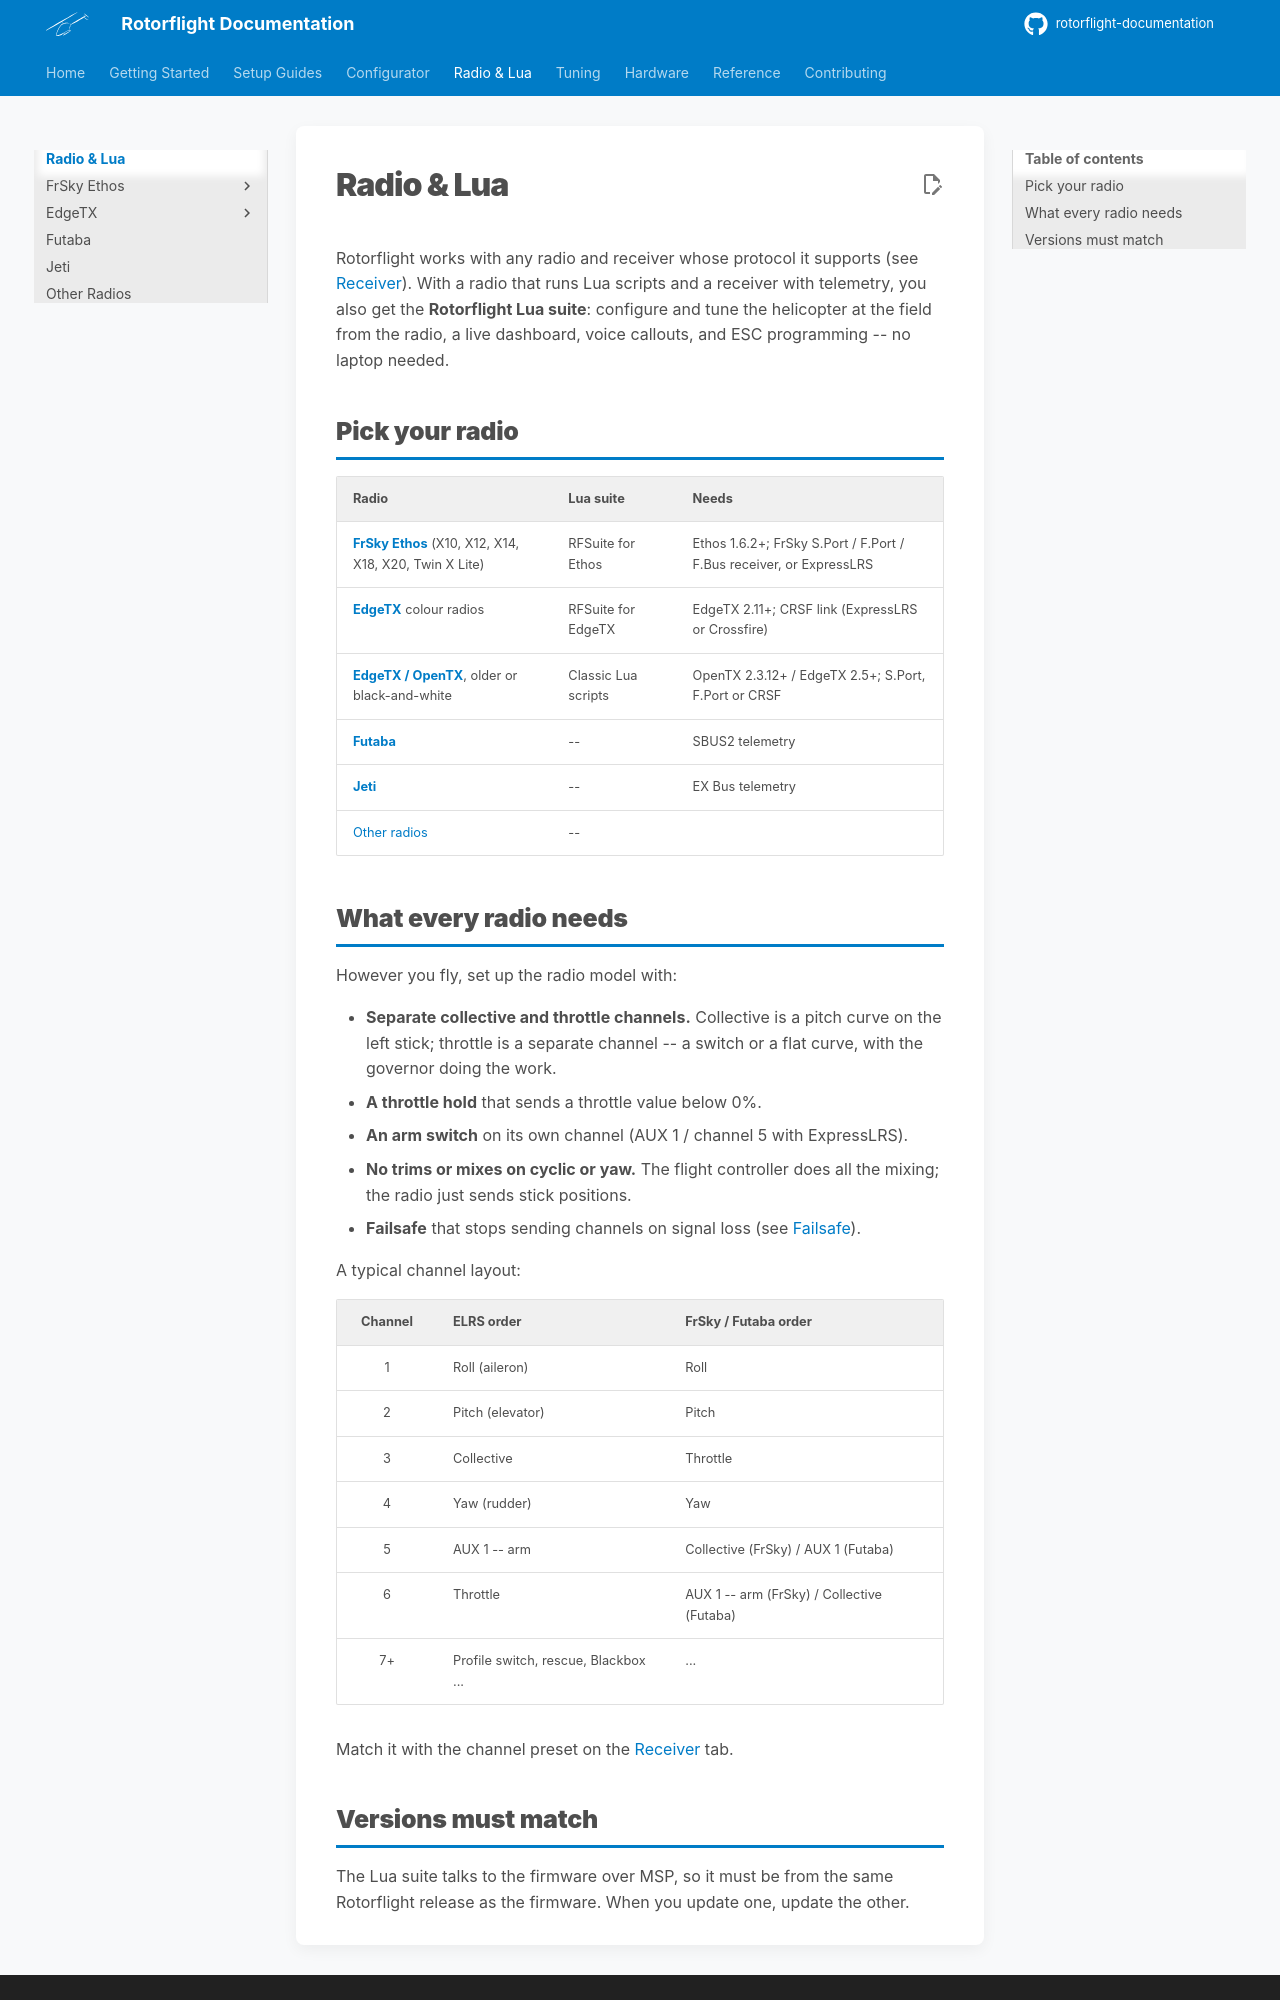

repository: rotorflight/rotorflight-documentation · page: radio/index.html · generator: mkdocs

# Radio & Lua

Rotorflight works with any radio and receiver whose protocol it supports
(see [Receiver](../configurator/tabs/receiver.md)). With a radio that runs
Lua scripts and a receiver with telemetry, you also get the **Rotorflight
Lua suite**: configure and tune the helicopter at the field from the radio,
a live dashboard, voice callouts, and ESC programming -- no laptop needed.

## Pick your radio

| Radio | Lua suite | Needs |
| --- | --- | --- |
| **[FrSky Ethos](ethos/index.md)** (X10, X12, X14, X18, X20, Twin X Lite) | RFSuite for Ethos | Ethos 1.6.2+; FrSky S.Port / F.Port / F.Bus receiver, or ExpressLRS |
| **[EdgeTX](edgetx/index.md)** colour radios | RFSuite for EdgeTX | EdgeTX 2.11+; CRSF link (ExpressLRS or Crossfire) |
| **[EdgeTX / OpenTX](edgetx/classic-scripts.md)**, older or black-and-white | Classic Lua scripts | OpenTX 2.3.12+ / EdgeTX 2.5+; S.Port, F.Port or CRSF |
| **[Futaba](futaba.md)** | -- | SBUS2 telemetry |
| **[Jeti](jeti.md)** | -- | EX Bus telemetry |
| [Other radios](others.md) | -- | |

## What every radio needs

However you fly, set up the radio model with:

- **Separate collective and throttle channels.** Collective is a pitch
  curve on the left stick; throttle is a separate channel -- a switch or a
  flat curve, with the governor doing the work.
- **A throttle hold** that sends a throttle value below 0%.
- **An arm switch** on its own channel (AUX 1 / channel 5 with ExpressLRS).
- **No trims or mixes on cyclic or yaw.** The flight controller does all
  the mixing; the radio just sends stick positions.
- **Failsafe** that stops sending channels on signal loss (see
  [Failsafe](../configurator/tabs/failsafe.md)).

A typical channel layout:

| Channel | ELRS order | FrSky / Futaba order |
| :-: | --- | --- |
| 1 | Roll (aileron) | Roll |
| 2 | Pitch (elevator) | Pitch |
| 3 | Collective | Throttle |
| 4 | Yaw (rudder) | Yaw |
| 5 | AUX 1 -- arm | Collective (FrSky) / AUX 1 (Futaba) |
| 6 | Throttle | AUX 1 -- arm (FrSky) / Collective (Futaba) |
| 7+ | Profile switch, rescue, Blackbox ... | ... |

Match it with the channel preset on the
[Receiver](../configurator/tabs/receiver.md#channel-assignment) tab.
